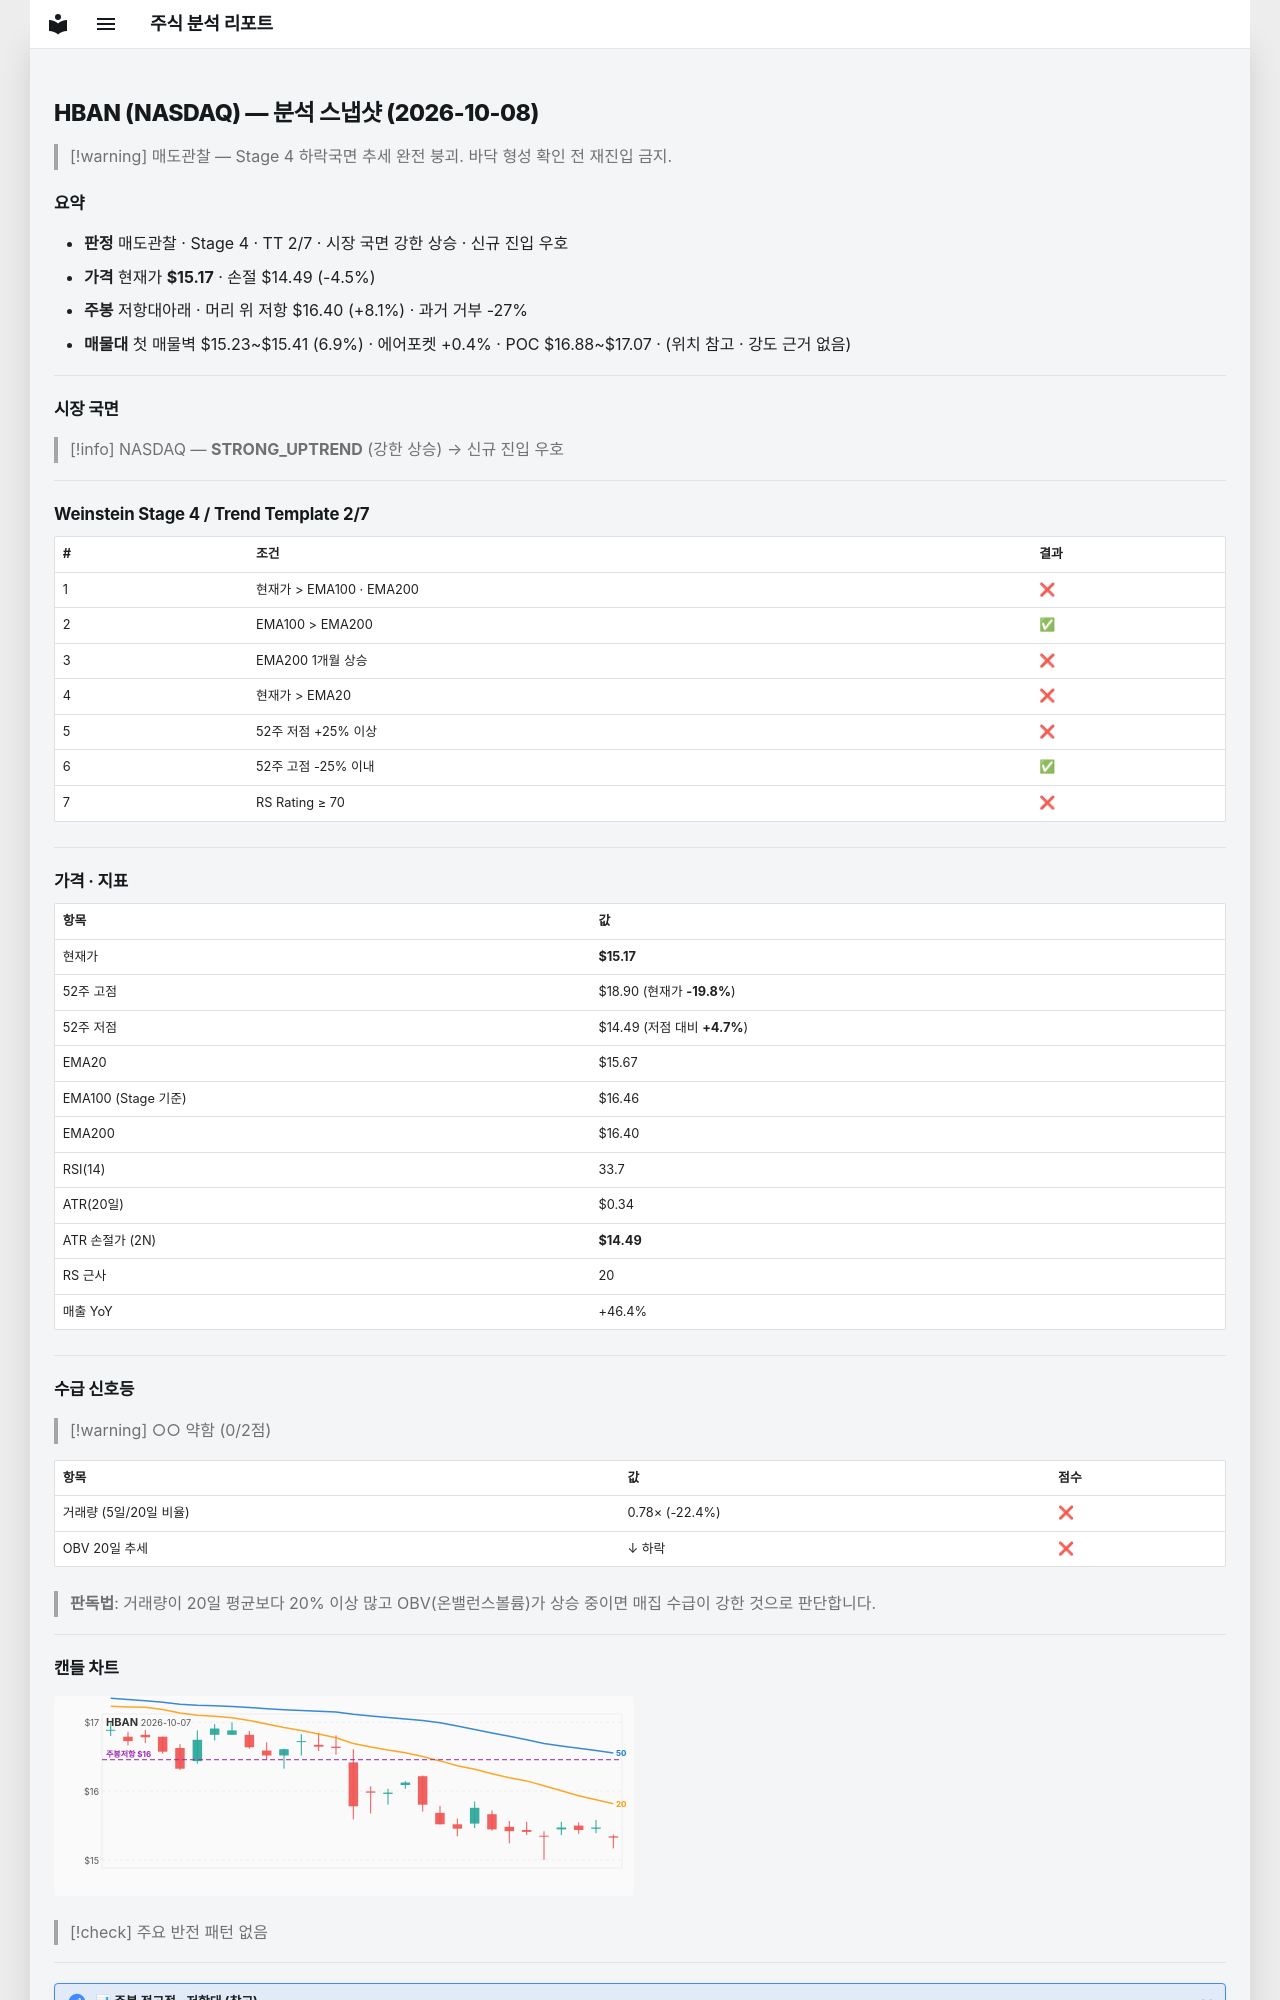

repository: soloandco/stock-reports · page: snapshots/HBAN-2026-10-08/index.html · generator: mkdocs

---
type: analysis-snapshot
title: HBAN 분석 스냅샷
ticker: HBAN
market: NASDAQ
created: 2026-10-08
updated: 2026-10-08
bar-date: 2026-10-07
verdict: 매도관찰
real-rr: 1.82
sma50-gap-pct: -3.2
weekly-position: 저항대아래
weekly-overhead-price: 16.40
weekly-overhead-pct: 8.1
stage: 4
trend-template-score: 2
tt-max: 7
ma-set: ema-20-100-200
price: 15.170000076293945
stop-price: 14.491007361526936
market-regime: STRONG_UPTREND
supply-demand-score: 0/2
supply-demand-label: 약함
status: tracking
tags:
  - stock-agent
  - watchlist
  - HBAN
  - analysis
related:
  - "[[analysis-template]]"
---

# HBAN (NASDAQ) — 분석 스냅샷 (2026-10-08)

> [!warning] 매도관찰 — Stage 4 하락국면
> 추세 완전 붕괴. 바닥 형성 확인 전 재진입 금지.

## 요약

- **판정** 매도관찰 · Stage 4 · TT 2/7 · 시장 국면 강한 상승 · 신규 진입 우호
- **가격** 현재가 **$15.17** · 손절 $14.49 (-4.5%)
- **주봉** 저항대아래 · 머리 위 저항 $16.40 (+8.1%) · 과거 거부 -27%
- **매물대** 첫 매물벽 $15.23~$15.41 (6.9%) · 에어포켓 +0.4% · POC $16.88~$17.07 · (위치 참고 · 강도 근거 없음)

---

## 시장 국면

> [!info] NASDAQ — **STRONG_UPTREND** (강한 상승) → 신규 진입 우호

---

## Weinstein Stage 4 / Trend Template 2/7

| # | 조건 | 결과 |
|---|------|------|
| 1 | 현재가 > EMA100 · EMA200 | ❌ |
| 2 | EMA100 > EMA200 | ✅ |
| 3 | EMA200 1개월 상승 | ❌ |
| 4 | 현재가 > EMA20 | ❌ |
| 5 | 52주 저점 +25% 이상 | ❌ |
| 6 | 52주 고점 -25% 이내 | ✅ |
| 7 | RS Rating ≥ 70 | ❌ |

---

## 가격 · 지표

| 항목 | 값 |
|------|---|
| 현재가 | **$15.17** |
| 52주 고점 | $18.90 (현재가 **-19.8%**) |
| 52주 저점 | $14.49 (저점 대비 **+4.7%**) |
| EMA20 | $15.67 |
| EMA100 (Stage 기준) | $16.46 |
| EMA200 | $16.40 |
| RSI(14) | 33.7 |
| ATR(20일) | $0.34 |
| ATR 손절가 (2N) | **$14.49** |
| RS 근사 | 20 |
| 매출 YoY | +46.4% |

---
## 수급 신호등

> [!warning] ○○ 약함 (0/2점)

| 항목 | 값 | 점수 |
|------|------|------|
| 거래량 (5일/20일 비율) | 0.78× (-22.4%) | ❌ |
| OBV 20일 추세 | ↓ 하락 | ❌ |

> **판독법**: 거래량이 20일 평균보다 20% 이상 많고 OBV(온밸런스볼륨)가 상승 중이면 매집 수급이 강한 것으로 판단합니다.

---
